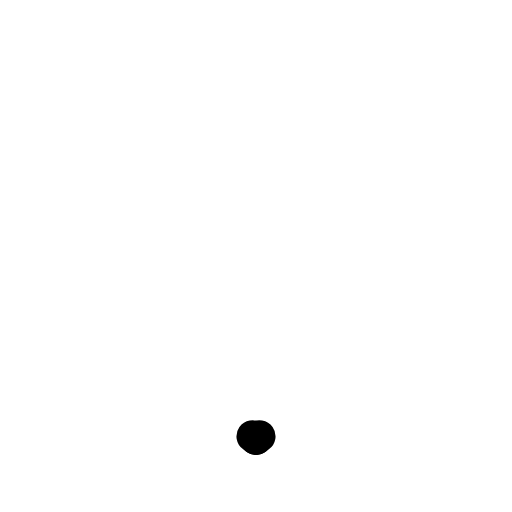
t = 0.00 s
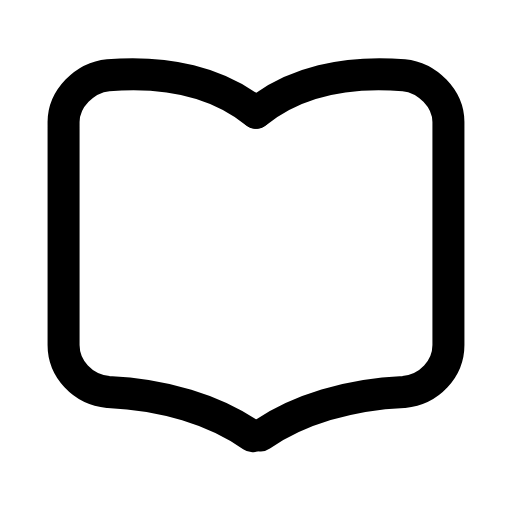
t = 0.24 s
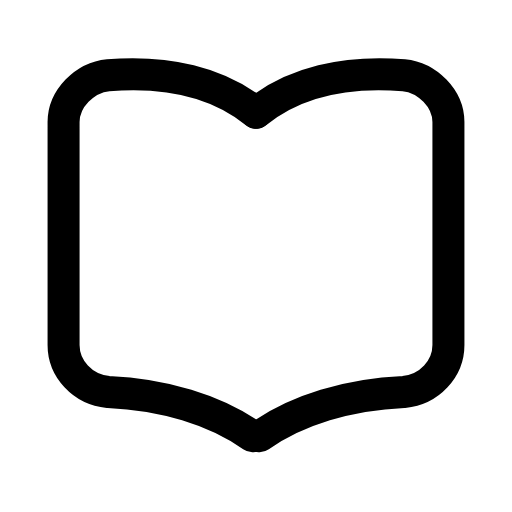
t = 0.47 s
t = 0.68 s: frame unchanged from t = 0.47 s, image omitted
t = 0.95 s: frame unchanged from t = 0.47 s, image omitted
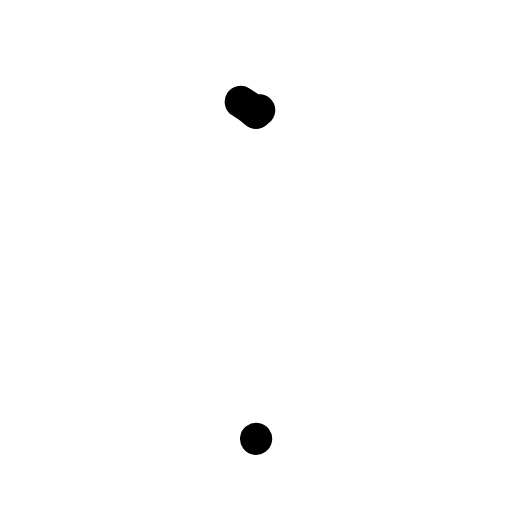
t = 1.17 s

The animated SVG that drew these frames (rendered in a browser with its animation timeline set to each time). Animation: 2 SMIL elements (animate=2); one cycle of 1.40 s, repeats indefinitely.

<svg xmlns="http://www.w3.org/2000/svg" width="24" height="24" viewBox="0 0 24 24" fill="none"><g transform="translate(-1.2 -2.306) scale(1.1)"><path stroke="currentColor" stroke-width="1.364" stroke-linecap="round" stroke-linejoin="round" fill="none" d="M12 6.9C10.4 5.6 8.2 5.1 5.7 5.3C4.7 5.4 3.8 6.3 3.8 7.3L3.8 16.8C3.8 17.8 4.6 18.7 5.7 18.8C8.1 18.9 10.4 19.6 12 20.8" pathLength="1" stroke-dasharray="1"><animate attributeName="stroke-dashoffset" values="1;1;0;0;0;0;1;1;1" keyTimes="0;0;0.189;0.45;0.6;0.774;0.9;0.9;1" dur="1.4s" repeatCount="indefinite" calcMode="spline" keySplines="0.16 1 0.3 1;0.16 1 0.3 1;0.16 1 0.3 1;0.16 1 0.3 1;0.16 1 0.3 1;0.16 1 0.3 1;0.16 1 0.3 1;0.16 1 0.3 1"/></path><path stroke="currentColor" stroke-width="1.364" stroke-linecap="round" stroke-linejoin="round" fill="none" d="M12 6.9C13.6 5.6 15.8 5.1 18.3 5.3C19.3 5.4 20.2 6.3 20.2 7.3L20.2 16.8C20.2 17.8 19.4 18.7 18.3 18.8C15.9 18.9 13.6 19.6 12 20.8" pathLength="1" stroke-dasharray="1"><animate attributeName="stroke-dashoffset" values="1;1;0;0;0;0;1;1;1" keyTimes="0;0.0315;0.2205;0.45;0.6;0.753;0.879;0.9;1" dur="1.4s" repeatCount="indefinite" calcMode="spline" keySplines="0.16 1 0.3 1;0.16 1 0.3 1;0.16 1 0.3 1;0.16 1 0.3 1;0.16 1 0.3 1;0.16 1 0.3 1;0.16 1 0.3 1;0.16 1 0.3 1"/></path></g></svg>
